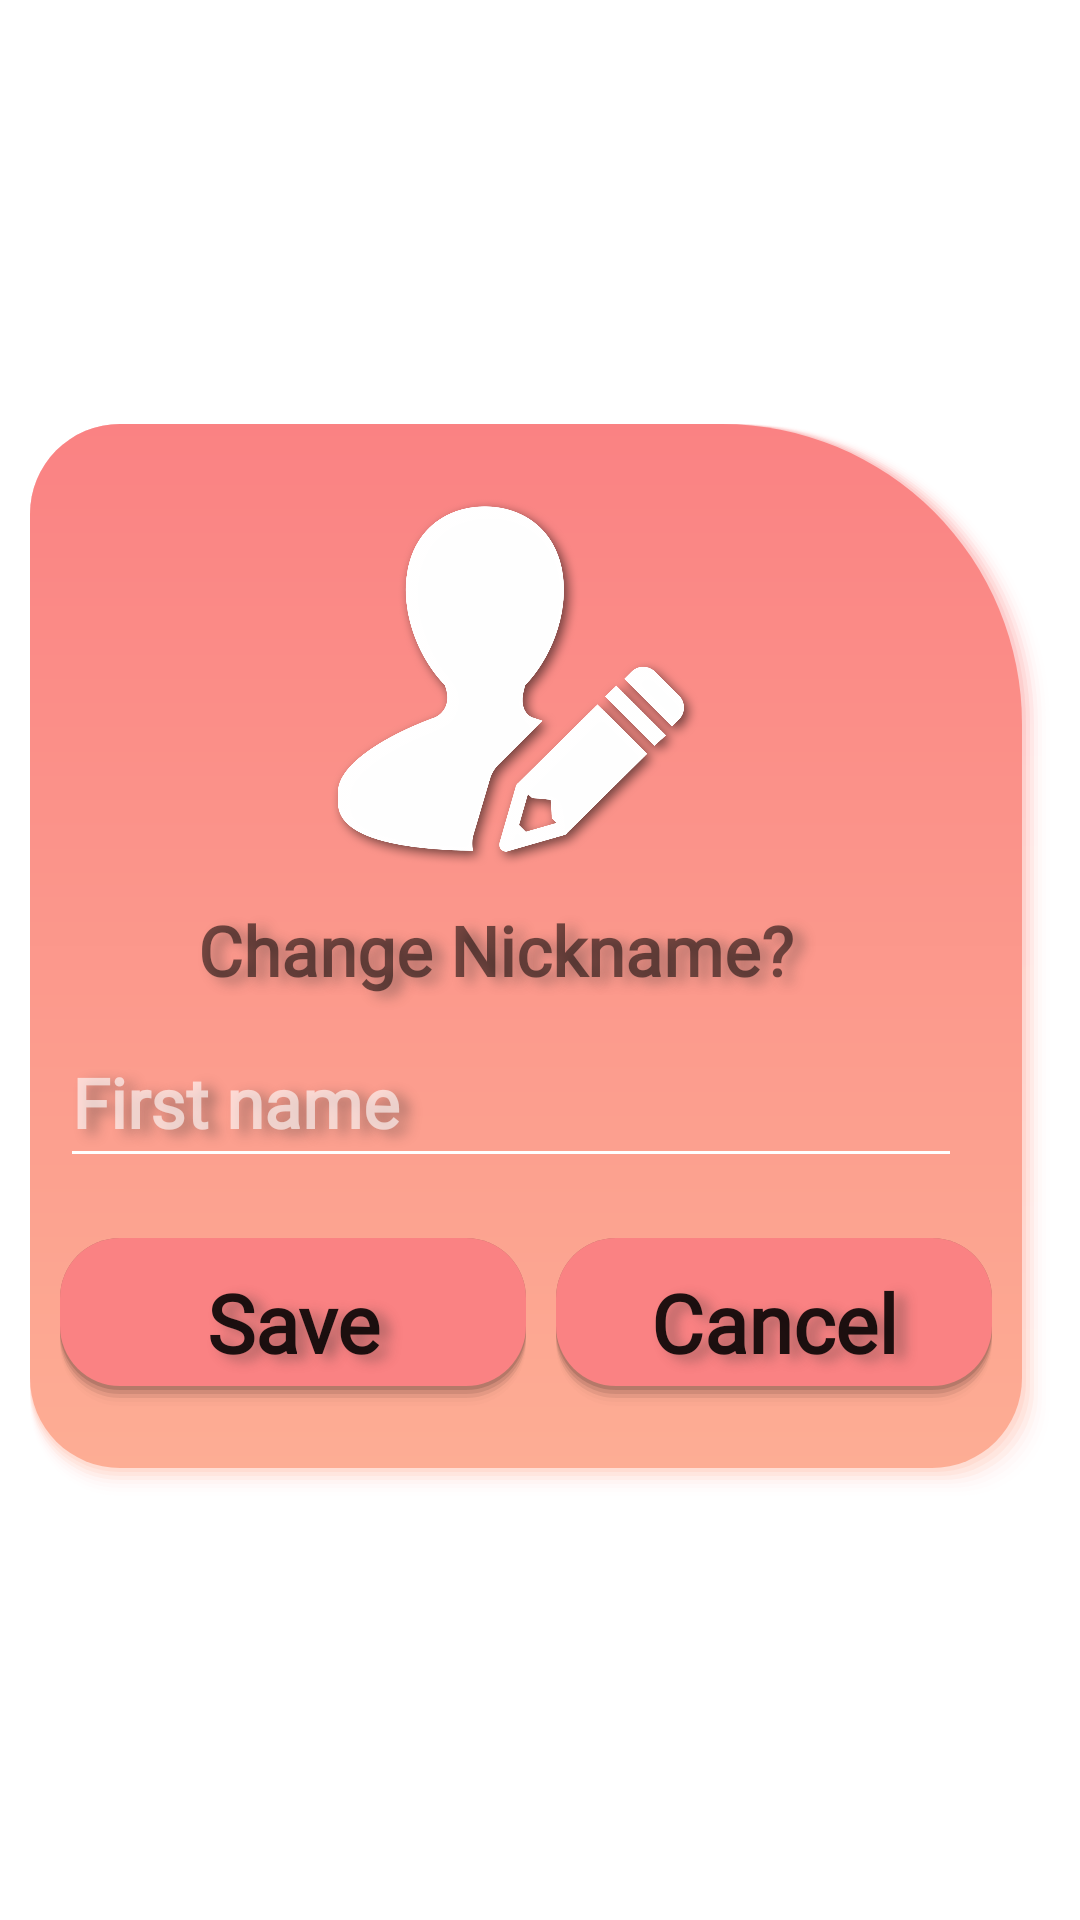

Android layout source for this screen:
<!-- AndroidManifest.xml: application theme Theme.Bioderma.NoActionBar -->
<!-- res/layout/nickname_alert.xml -->
<LinearLayout xmlns:android="http://schemas.android.com/apk/res/android"
    android:layout_width="match_parent"
    android:layout_height="match_parent"
    xmlns:app="http://schemas.android.com/apk/res-auto"
    android:paddingRight="10dp"
    android:paddingLeft="10dp"
    android:orientation="vertical"
    android:gravity="center">

    <LinearLayout
        android:layout_width="match_parent"
        android:layout_height="wrap_content"
        android:orientation="vertical"
        android:paddingBottom="30dp"
        android:background="@drawable/border_with_shadow3">

        <LinearLayout
            android:layout_width="match_parent"
            android:layout_height="wrap_content"
            android:orientation="vertical"
            android:layout_marginLeft="10dp"
            android:layout_marginTop="10dp"
            android:layout_marginRight="20dp">
            <ImageView
                android:id="@+id/imageView3"
                android:layout_width="150dp"
                android:layout_height="150dp"
                android:layout_gravity="center"
                android:src="@drawable/nickname_edit" />
            <TextView
                android:id="@+id/textView"
                android:layout_width="match_parent"
                android:layout_height="wrap_content"
                android:fontFamily="@font/quick"
                android:shadowDx="10"
                android:shadowDy="5"
                android:textFontWeight="700"
                android:shadowRadius="10"
                android:shadowColor="#66333333"
                android:paddingBottom="10dp"
                android:paddingRight="10dp"
                android:maxLines="4"
                android:gravity="center"
                android:layout_marginRight="10dp"
                android:layout_marginLeft="10dp"
                android:textSize="23dp"
                android:text="Change Nickname?"
                android:layout_gravity="center"
                android:textColor="@color/ic_launcher_background"/>

            <EditText
                android:id="@+id/nickname_change"
                android:layout_width="match_parent"
                android:layout_height="wrap_content"
                android:fontFamily="@font/quick"
                android:shadowDx="10"
                android:shadowDy="5"
                android:textFontWeight="700"
                android:shadowRadius="10"
                android:shadowColor="#66333333"
                android:paddingBottom="10dp"
                android:paddingRight="10dp"
                android:maxLines="1"
                android:inputType="text"
                android:textColorHint="#9EFFFFFF"
                android:textSize="23dp"
                android:backgroundTint="@color/white"
                android:layout_gravity="center"
                android:textColor="@color/ic_launcher_background"
                android:hint="First name"/>

        </LinearLayout>
        <LinearLayout
            android:layout_width="match_parent"
            android:layout_height="wrap_content"
            android:orientation="horizontal">
            <androidx.appcompat.widget.AppCompatButton
                android:id="@+id/save"
                android:layout_width="match_parent"
                android:layout_height="wrap_content"
                android:layout_marginTop="15dp"
                android:background="@drawable/edit_border3_button"
                android:paddingLeft="20dp"
                android:paddingRight="20dp"
                android:elevation="8dp"
                android:layout_marginLeft="10dp"
                android:textSize="27dp"
                android:text="Save"
                android:textAllCaps="false"
                android:fontFamily="@font/quick"
                android:shadowDx="10"
                android:shadowDy="5"
                android:layout_weight="1"
                android:layout_marginBottom="5dp"
                android:textFontWeight="700"
                android:shadowRadius="10"
                android:shadowColor="#66333333"
                android:paddingBottom="10dp"
                android:paddingTop="10dp"
                android:maxLines="1"
                android:gravity="center"
                android:layout_gravity="center"
                android:textColor="@color/ic_launcher_background"/>

            <androidx.appcompat.widget.AppCompatButton
                android:id="@+id/cancel"
                android:layout_width="match_parent"
                android:layout_height="wrap_content"
                android:layout_marginTop="15dp"
                android:background="@drawable/edit_border3_button"
                android:paddingLeft="20dp"
                android:paddingRight="20dp"
                android:elevation="8dp"
                android:layout_marginBottom="5dp"
                android:layout_marginLeft="10dp"
                android:layout_marginRight="10dp"
                android:textSize="27dp"
                android:text="Cancel"
                android:layout_weight="1"
                android:textAllCaps="false"
                android:fontFamily="@font/quick"
                android:shadowDx="10"
                android:shadowDy="5"
                android:textFontWeight="700"
                android:shadowRadius="10"
                android:shadowColor="#66333333"
                android:paddingBottom="10dp"
                android:paddingTop="10dp"
                android:maxLines="1"
                android:gravity="center"
                android:layout_gravity="center"
                android:textColor="@color/ic_launcher_background"/>

        </LinearLayout>
    </LinearLayout>
</LinearLayout>
<!-- resources referenced by this layout -->
<resources>
  <color name="white">#FFFFFFFF</color>
  <!-- drawable border_with_shadow3: vector/xml drawable (drawable, 4197 chars, omitted) -->
  <!-- drawable edit_border3_button: vector/xml drawable (drawable, 3202 chars, omitted) -->
  <!-- drawable nickname_edit: png bitmap (drawable-v24, 168951 bytes) -->
  <style name="Theme.Bioderma.NoActionBar">
          <item name="windowActionBar">false</item>
          <item name="windowNoTitle">true</item>
      </style>
</resources>
